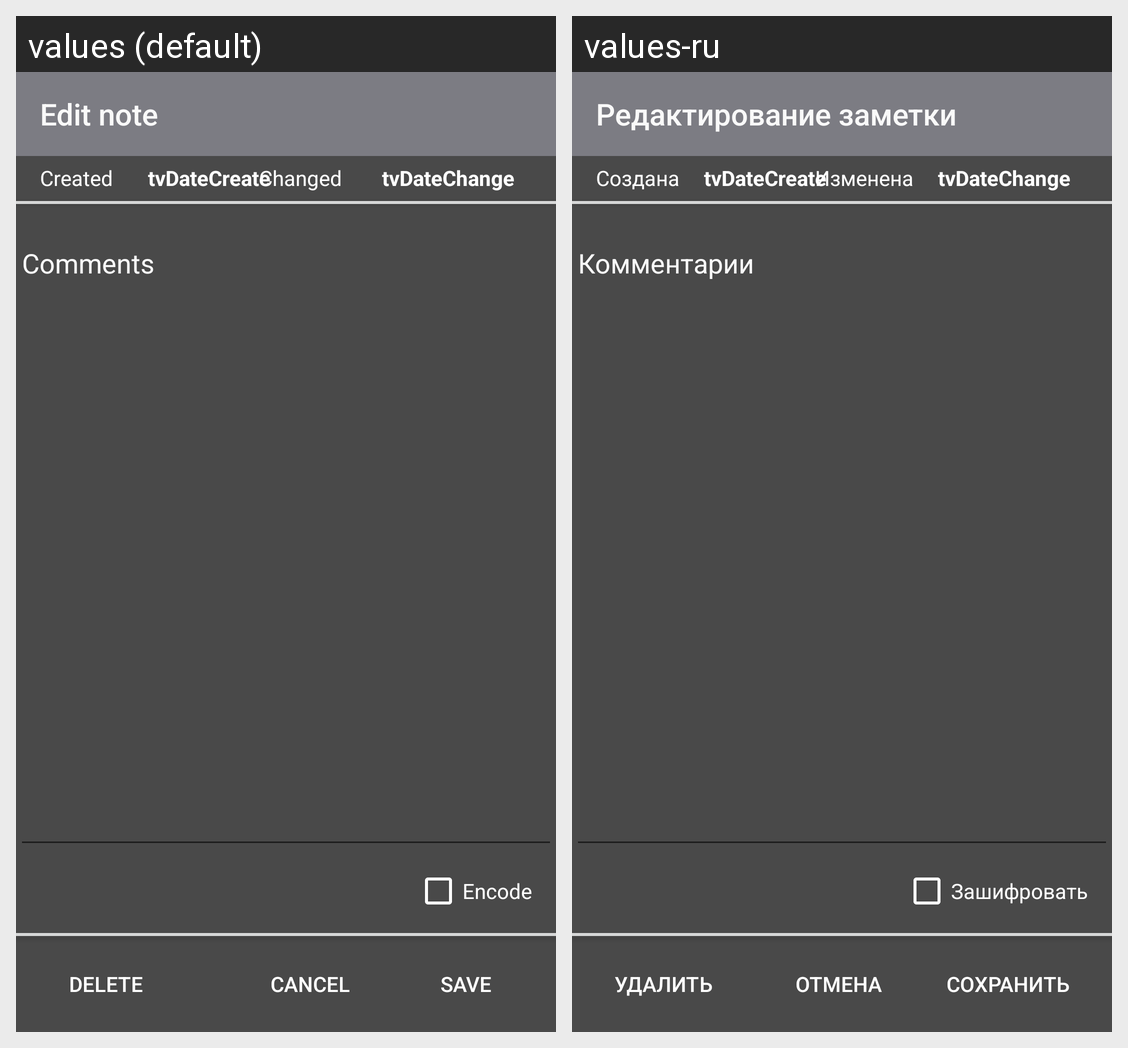

The Android screen above is rendered under two locales of the same app. Produce the string resources it draws, with the default and per-locale values.
Android screen res/layout/activity_add_edit_notes.xml rendered under 2 locales, left to right: values (default), values-ru. Device: Nexus 5 (rendered at 1080×1920; each locale shown at half size, 540×960, under a caption strip naming it); theme AppDarkTheme.
Strings drawn on this screen, with the default value and each locale's value (text and hints the layout hard-codes, and strings that could not be matched under every locale, appear in the picture but are not listed):

control_encode
  values: Encode
  values-ru: Зашифровать

title_activity_addeditnote
  values: Edit note
  values-ru: Редактирование заметки

hint_comment
  values: Comments
  values-ru: Комментарии

control_save
  values: Save
  values-ru: Сохранить

control_cancel
  values: Cancel
  values-ru: Отмена

control_delete
  values: Delete
  values-ru: Удалить

label_create_date
  values: Created
  values-ru: Создана

label_change_date
  values: Changed
  values-ru: Изменена
